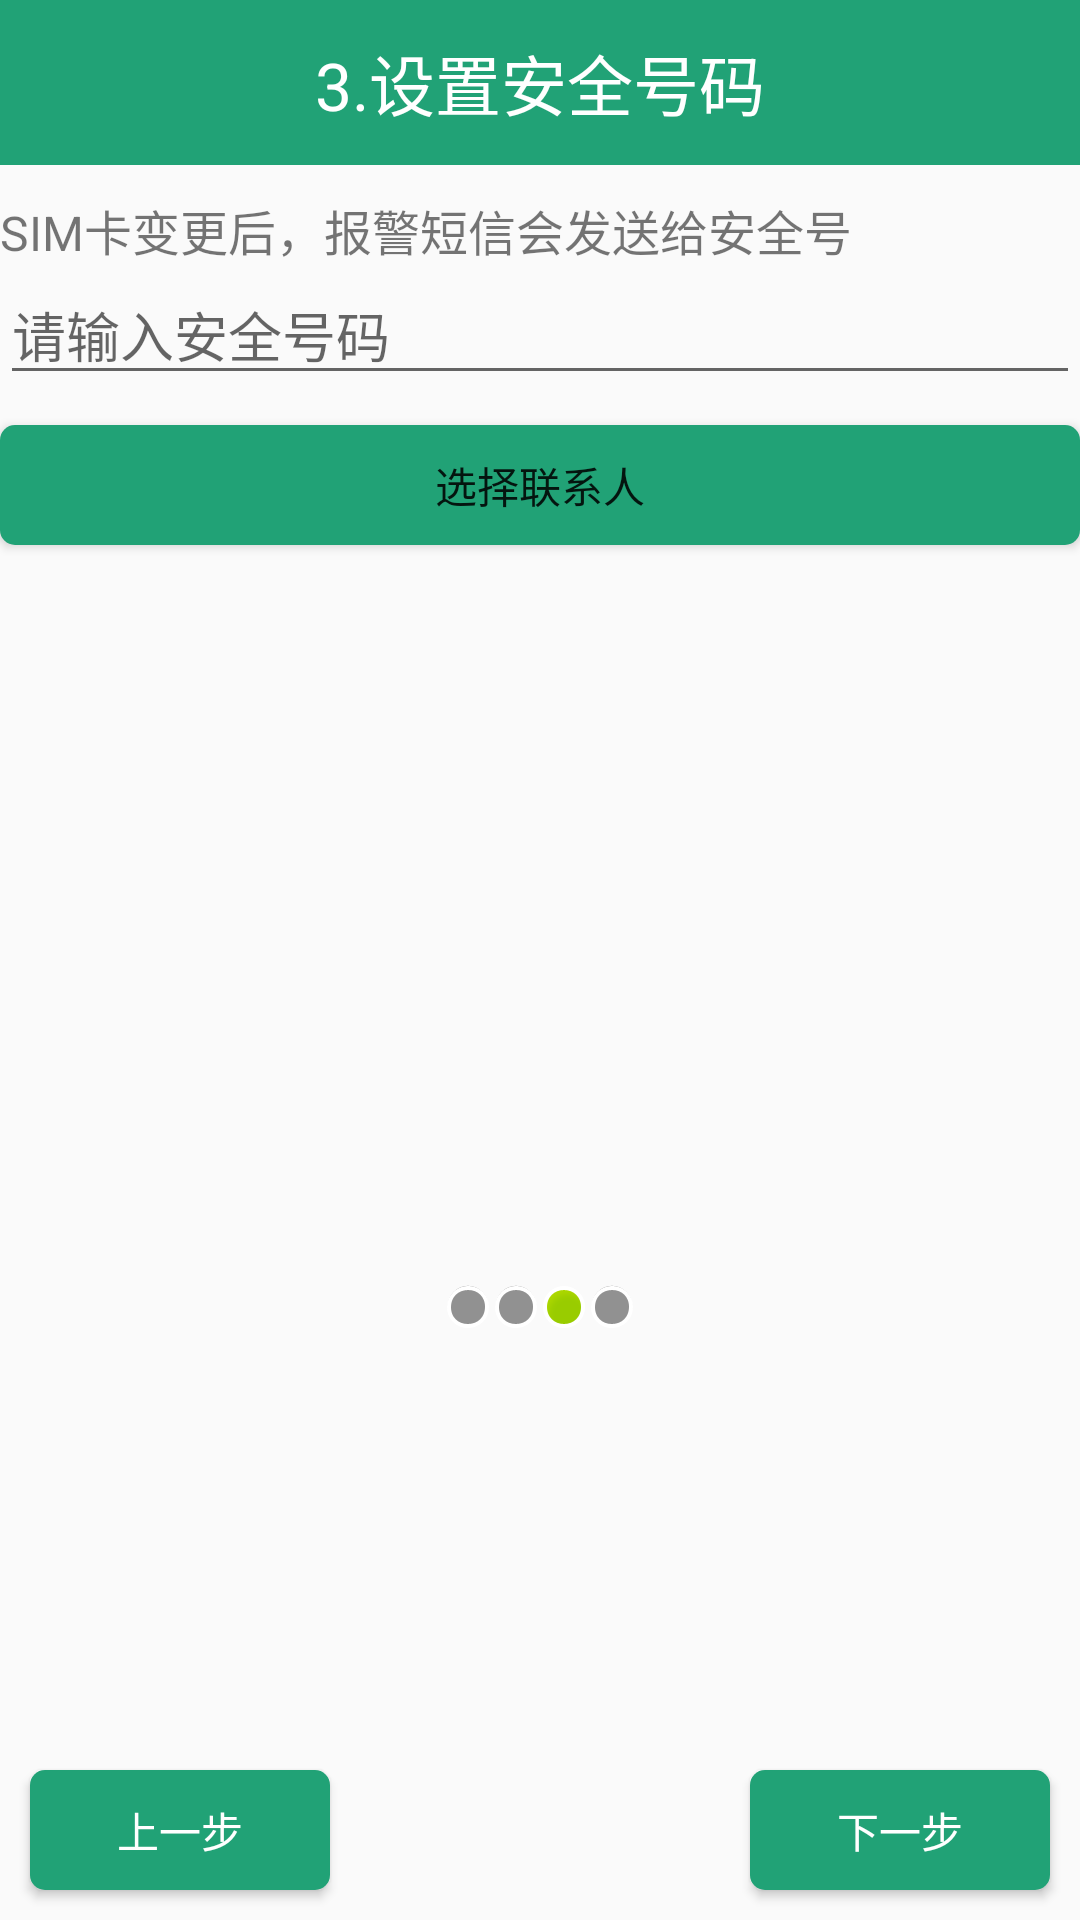

This screen was rendered from an Android layout file. Write that file and the resources it references.
<!-- AndroidManifest.xml: application theme MyTheme -->
<!-- res/layout/activity_setguide3.xml -->
<?xml version="1.0" encoding="utf-8"?>
<LinearLayout
		xmlns:android="http://schemas.android.com/apk/res/android"
		xmlns:hxm="http://schemas.android.com/apk/res-auto"
		android:layout_width="fill_parent"
		android:layout_height="fill_parent"
		android:orientation="vertical">

	<TextView
			android:layout_width="fill_parent"
			android:layout_height="55dp"
			android:background="#21A276"
			android:textColor="#fff"
			android:textSize="22sp"
			android:gravity="center"
			android:text="3.设置安全号码"/>

	<TextView
			android:layout_width="fill_parent"
			android:layout_height="wrap_content"
			android:layout_marginTop="10dp"
			android:lineSpacingExtra="10sp"
			android:text="SIM卡变更后，报警短信会发送给安全号"
			android:textSize="16sp"/>

	<EditText
			android:id="@+id/safeNum"
			android:layout_width="fill_parent"
			android:layout_height="wrap_content"
			android:hint="请输入安全号码"/>

	<Button
			android:id="@+id/selectContact"
			android:layout_width="fill_parent"
			android:layout_height="40dp"
			android:layout_marginTop="10dp"
			android:background="@drawable/button_select"
			android:onClick="chooseContact"
			android:text="选择联系人"/>

	<LinearLayout
			android:layout_width="fill_parent"
			android:layout_height="wrap_content"
			android:gravity="center"
			android:layout_marginTop="30dp"
			android:orientation="horizontal">

		<ImageView
				android:layout_width="wrap_content"
				android:layout_height="wrap_content"
				android:layout_centerInParent="true"
				android:layout_marginTop="10dp"
				android:layout_marginBottom="10dp"
				android:src="@mipmap/phone"/>
	</LinearLayout>


	<RelativeLayout
			android:layout_width="fill_parent"
			android:layout_height="fill_parent">

		<LinearLayout
				android:layout_width="fill_parent"
				android:layout_height="wrap_content"
				android:gravity="center"
				android:layout_centerVertical="true"
				android:orientation="horizontal">
			<ImageView
					android:layout_width="wrap_content"
					android:layout_height="wrap_content"
					android:src="@android:drawable/presence_invisible"/>

			<ImageView
					android:layout_width="wrap_content"
					android:layout_height="wrap_content"
					android:src="@android:drawable/presence_invisible"/>

			<ImageView
					android:layout_width="wrap_content"
					android:layout_height="wrap_content"
					android:src="@android:drawable/presence_online"/>
			<ImageView
					android:layout_width="wrap_content"
					android:layout_height="wrap_content"
					android:src="@android:drawable/presence_invisible"/>
		</LinearLayout>

		<Button
				style="@style/myButton_style"
				android:layout_alignParentBottom="true"
				android:layout_alignParentLeft="true"
				android:layout_marginBottom="10dp"
				android:layout_marginLeft="10dp"
				android:onClick="prev"
				android:text="上一步"/>

		<Button
				style="@style/myButton_style"
				android:layout_alignParentBottom="true"
				android:layout_alignParentRight="true"
				android:layout_marginBottom="10dp"
				android:layout_marginRight="10dp"
				android:onClick="next"
				android:text="下一步"/>

	</RelativeLayout>

</LinearLayout>
<!-- resources referenced by this layout -->
<resources>
  <!-- drawable button_select (drawable) -->
  <?xml version="1.0" encoding="utf-8"?>
  <selector xmlns:android="http://schemas.android.com/apk/res/android" >
      
      <item android:state_focused="true" android:drawable="@drawable/shape_button_focus"/>
      
      <item android:state_pressed="true" android:drawable="@drawable/shape_button_press"/>
      
      <item android:drawable="@drawable/shape_button_default"/>  
    
  </selector>
  <style name="myButton_style">
          <item name="android:layout_width">100dp</item>
          <item name="android:layout_height">40dp</item>
          <item name="android:textSize">14sp</item>
          <item name="android:textColor">#fff</item>
          <item name="android:background">@drawable/button_select</item>
          <item name="android:inputType">textNoSuggestions</item>
      </style>
  <style name="MyTheme" parent="AppTheme">
          <item name="android:windowNoTitle">true</item>
          <item name="android:windowFullscreen">true</item>
          <item name="android:windowActionBar">false</item>
      </style>
  <!-- drawable shape_button_focus (drawable) -->
  <?xml version="1.0" encoding="utf-8"?>
  <shape xmlns:android="http://schemas.android.com/apk/res/android" >
      <corners android:radius="5dip" />
      <solid android:color="#15DE98"/>
  
  </shape>
  <!-- drawable shape_button_press (drawable) -->
  <?xml version="1.0" encoding="utf-8"?>
  <shape xmlns:android="http://schemas.android.com/apk/res/android" >
       <corners android:radius="5dip" />
      <solid android:color="#15DE98"/>
  
  </shape>
  <!-- drawable shape_button_default (drawable) -->
  <?xml version="1.0" encoding="utf-8"?>
  <shape xmlns:android="http://schemas.android.com/apk/res/android" >
      <corners android:radius="5dip" />
      <solid android:color="#21A276"/>
  
  </shape>
  <style name="AppTheme" parent="Theme.AppCompat.Light.DarkActionBar">
          
          <item name="colorPrimary">@color/colorPrimary</item>
          <item name="colorPrimaryDark">@color/colorPrimaryDark</item>
          <item name="colorAccent">@color/colorAccent</item>
      </style>
  <!-- not gathered from this repository: default colours our renderer supplied (Android Studio template values) -->
  <color name="colorPrimary">#FF6200EE</color>
  <color name="colorPrimaryDark">#FF3700B3</color>
  <color name="colorAccent">#FF03DAC5</color>
</resources>
